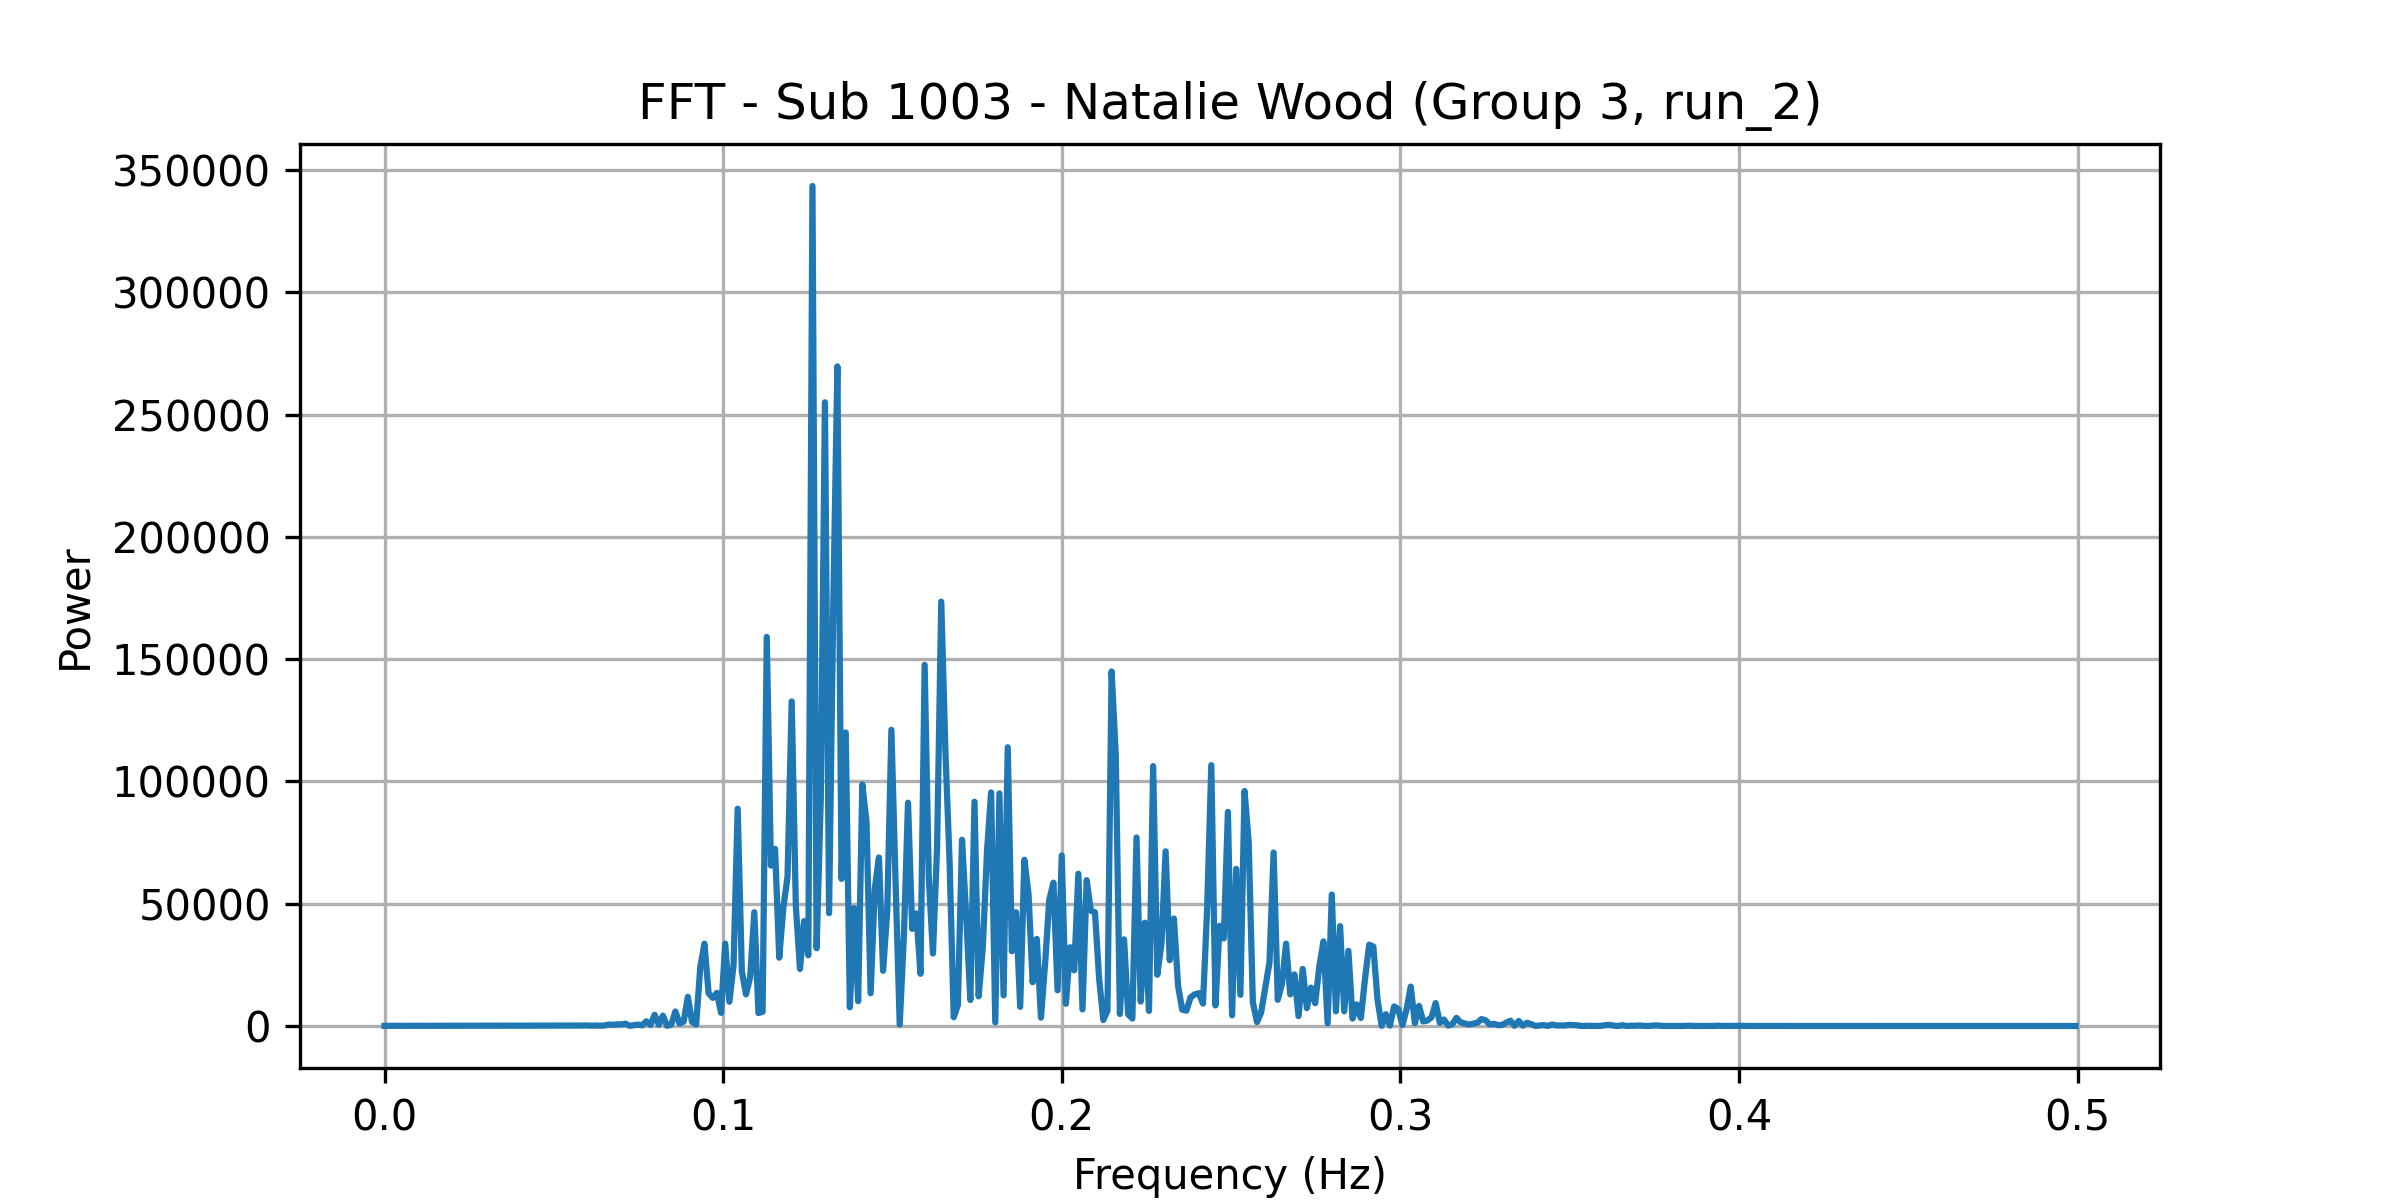

The file beside this chart, header and first rows:
frequency, power
0.0, 55.69
0.001227, 72.67
0.002454, 84.99
0.003681, 60.61
0.004908, 68.17
0.006135, 70.55
0.007362, 71.69
0.008589, 66.81
0.009816, 64.62
0.01104, 72.97
0.01227, 78.79
0.0135, 72.9
0.01472, 83.16
0.01595, 56.62
0.01718, 82.53
0.0184, 91.17
0.01963, 78.12
0.02086, 77.24
0.02209, 84.02
0.02331, 89.95
0.02454, 74.37
0.02577, 82.06
0.02699, 78.16
0.02822, 88.87
0.02945, 91.4
0.03067, 79.51
0.0319, 105
0.03313, 94.07
0.03436, 104.3
0.03558, 92.98
0.03681, 102.5
0.03804, 87.56
0.03926, 91.63
0.04049, 108
0.04172, 109.5
0.04294, 111.1
0.04417, 101.3
0.0454, 137.9
0.04663, 126.6
0.04785, 127.6
0.04908, 134.9
0.05031, 137.4
0.05153, 142.8
0.05276, 162.3
0.05399, 195.9
0.05521, 184.7
0.05644, 195.9
0.05767, 178.7
0.0589, 223.8
0.06012, 214.9
0.06135, 114.3
0.06258, 193.6
0.0638, 106.3
0.06503, 223.8
0.06626, 601.4
0.06748, 481.9
0.06871, 671.7
0.06994, 686.1
0.07117, 930.4
0.07239, 73.56
... 348 more rows
